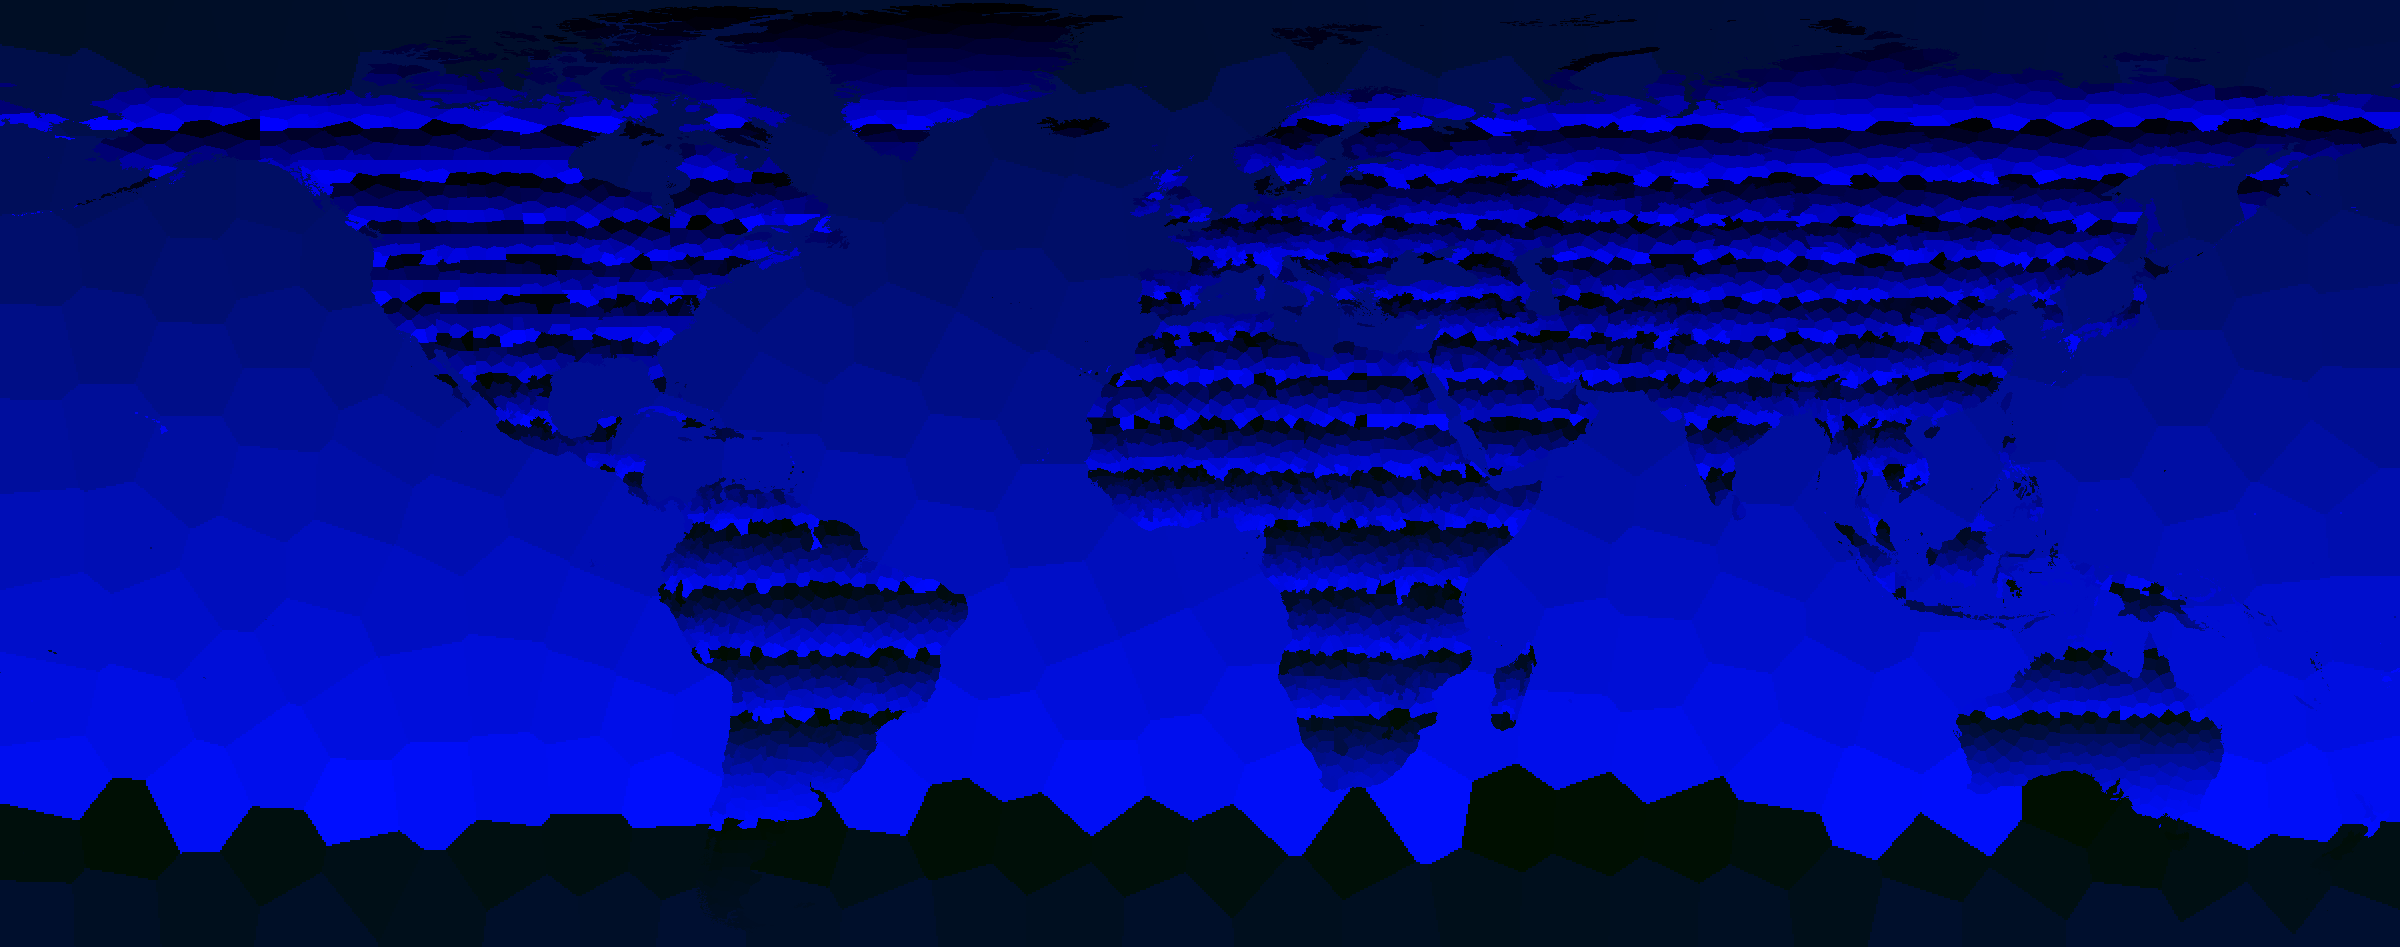

Source data for this figure (header and first rows):
id	type	nation	name	cx	cy	pixels	terrain	neighbours
0	LAND	DNK	Eastern Nationalparken	998.1	8.15	739	ARCTIC	1,6,3631,3632
1	LAND	DNK	Western Nationalparken	924.8	10.75	621	ARCTIC	0,4,6,13,3630,3631
2	LAND	CAN	Eastern Nunavut	736.5	12.54	950	ARCTIC	3,11,3628,3629,3630,3651
3	LAND	CAN	Northern Nunavut	671.8	14.63	548	ARCTIC	2,5,11,3628,3652
4	LAND	DNK	Western Nationalparken 2	878.7	17.51	598	ARCTIC	1,7,13,17,29,3630
5	LAND	CAN	Northern Nunavut 2	627.2	17.40	495	ARCTIC	3,3627,3628,3652
6	LAND	DNK	Northern Nationalparken	965.1	18.14	623	ARCTIC	0,1,8,13,25,3632
7	LAND	DNK	Western Nationalparken 3	819.8	18.03	563	ARCTIC	4,15,17,28,3630
8	LAND	DNK	Eastern Nationalparken 2	1025	19.47	672	ARCTIC	6,9,25,30,3632
9	LAND	DNK	Eastern Nationalparken 3	1082	21.25	557	ARCTIC	8,30,3632
10	LAND	RUS	Eastern Arkhangel'sk	1601	52.80	880	ARCTIC	81,3638,3639,3640,3663
11	LAND	CAN	Eastern Nunavut 2	711.5	23.23	532	ARCTIC	2,3,20,3651,3652
12	LAND	CAN	Northern Nunavut 3	575.4	28.59	547	ARCTIC	26,3627,3652
13	LAND	DNK	Western Nationalparken 4	928.9	25.87	638	ARCTIC	1,4,6,25,29,40
14	LAND	RUS	Northern Krasnoyarsk	1839	27.19	529	ARCTIC	3642,3643
15	LAND	DNK	Western Qaasuitsup Kommunia	778.9	25.70	440	ARCTIC	7,24,28,3630,3651
16	LAND	RUS	Northern Arkhangel'sk	1538	19.53	2	ARCTIC	3638
17	LAND	DNK	Western Nationalparken 5	852.4	26.00	506	ARCTIC	4,7,28,29,39
18	LAND	RUS	Western Krasnoyarsk	1731	20.88	8	ARCTIC	3641
19	LAND	RUS	Northern Arkhangel'sk 2	1529	23.45	61	ARCTIC	3637,3638
20	LAND	CAN	Eastern Nunavut 3	665.5	29.71	729	ARCTIC	11,46,3651,3652
21	LAND	RUS	Northern Arkhangel'sk 3	1510	22.56	21	ARCTIC	3637,3638
22	LAND	RUS	Northern Arkhangel'sk 4	1522	21.99	5	ARCTIC	3638
23	LAND	NOR	Western Svalbard	1323	34.42	1145	ARCTIC	3634,3635,3636
24	LAND	DNK	Western Qaasuitsup Kommunia 2	749.9	38.18	531	ARCTIC	15,28,48,52,3651
25	LAND	DNK	Eastern Nationalparken 4	984.5	31.05	801	ARCTIC	6,8,13,30,40,49
26	LAND	CAN	Northern Nunavut 4	602.9	32.61	440	ARCTIC	12,3627,3652
27	LAND	RUS	Northern Arkhangel'sk 5	1554	24.97	11	ARCTIC	3638
28	LAND	DNK	Western Qaasuitsup Kommunia 3	808.4	32.42	549	ARCTIC	7,15,17,24,39,48
29	LAND	DNK	Western Nationalparken 6	896.5	32.54	552	ARCTIC	4,13,17,39,40,47
30	LAND	DNK	Eastern Nationalparken 5	1039	33.67	795	ARCTIC	8,9,25,49,51,3632
31	LAND	NOR	Eastern Svalbard	1422	25.40	2	ARCTIC	3636
32	LAND	RUS	Northern Arkhangel'sk 6	1533	25.77	4	ARCTIC	3638
33	LAND	NOR	Eastern Svalbard 2	1417	25.80	2	ARCTIC	3636
34	LAND	CAN	Western Nunavut	527.6	48.40	564	ARCTIC	3626,3627,3660
35	LAND	NOR	Eastern Svalbard 3	1412	26.20	2	ARCTIC	3636
36	LAND	RUS	Northern Arkhangel'sk 7	1539	26.86	5	ARCTIC	3638
37	LAND	RUS	Northern Krasnoyarsk 2	1881	47.69	802	ARCTIC	50,60,73,3643,3644
38	LAND	RUS	Western Krasnoyarsk 2	1713	29.92	6	ARCTIC	3640
39	LAND	DNK	Northern Qaasuitsup Kommunia	846.3	39.22	653	ARCTIC	17,28,29,47,48,58
40	LAND	DNK	Western Nationalparken 7	938.7	41.69	795	ARCTIC	13,25,29,47,49,59
41	LAND	NOR	Central Svalbard	1389	34.16	4	ARCTIC	3636
42	LAND	CAN	Northern Nunavut 5	632	43.20	552	ARCTIC	46,3627,3652,3655
43	LAND	NOR	Central Svalbard 2	1396	34.20	2	ARCTIC	3636
44	LAND	NOR	Western Svalbard 2	1378	35.43	2	ARCTIC	3636
45	LAND	CAN	Western Nunavut 2	456.8	54.40	766	ARCTIC	3625,3626,3659
46	LAND	CAN	Eastern Nunavut 4	668.1	42.92	451	ARCTIC	20,42,3651,3652,3655
47	LAND	DNK	Eastern Qaasuitsup Kommunia	882.9	46.26	717	ARCTIC	29,39,40,58,59,69
48	LAND	DNK	Western Qaasuitsup Kommunia 4	800.3	45.20	628	ARCTIC	24,28,39,52,58,3661
49	LAND	DNK	Eastern Nationalparken 6	994	46.37	821	ARCTIC	25,30,40,51,59,71
50	LAND	RUS	Eastern Krasnoyarsk	1912	59.34	587	ARCTIC	37,61,73,90,3643,3644
51	LAND	DNK	Eastern Nationalparken 7	1045	50.31	791	ARCTIC	30,49,71,72,3632
52	LAND	DNK	Western Qaasuitsup Kommunia 5	757.7	48.02	391	ARCTIC	24,48,3651,3661
53	LAND	CAN	Northern Nunavut 6	592.8	54.68	467	ARCTIC	64,3627,3655,3660
54	LAND	RUS	Northern Krasnoyarsk 3	1824	60.11	434	ARCTIC	56,60,86,93,3642
55	LAND	CAN	Northern Northwest Territories	407.2	56.40	526	ARCTIC	66,100,3625,3659
56	LAND	RUS	Northern Krasnoyarsk 4	1796	64.48	406	ARCTIC	54,74,93,3641,3642
57	LAND	RUS	Eastern Sakha (Yakutia)	2253	91.94	256	ARCTIC	67,136,172,3648,3653
58	LAND	DNK	Central Qaasuitsup Kommunia	836.5	56.01	745	ARCTIC	39,47,48,69,79,3661
59	LAND	DNK	Western Nationalparken 8	937.3	55.06	811	ARCTIC	40,47,49,69,71,75
... 3,829 more rows
